Labelled photos from "Daun Kentang", an image-classification folder in torangsitungkir93/Skripsi-CNN-Daun-Kentang. The possible labels are: early blight, healthy, late blight.

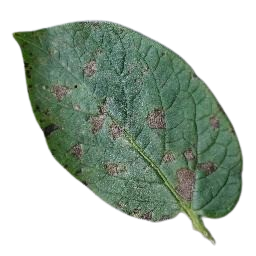
Label: early blight

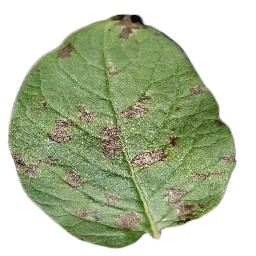
Label: early blight

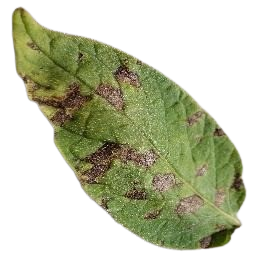
Label: early blight

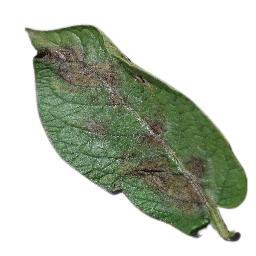
Label: late blight

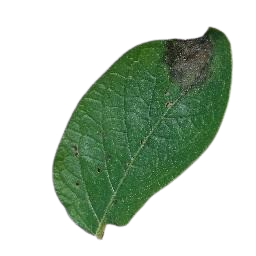
Label: late blight

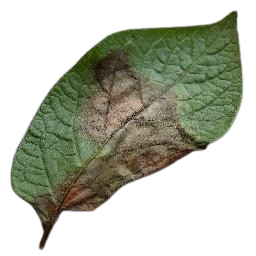
Label: late blight
